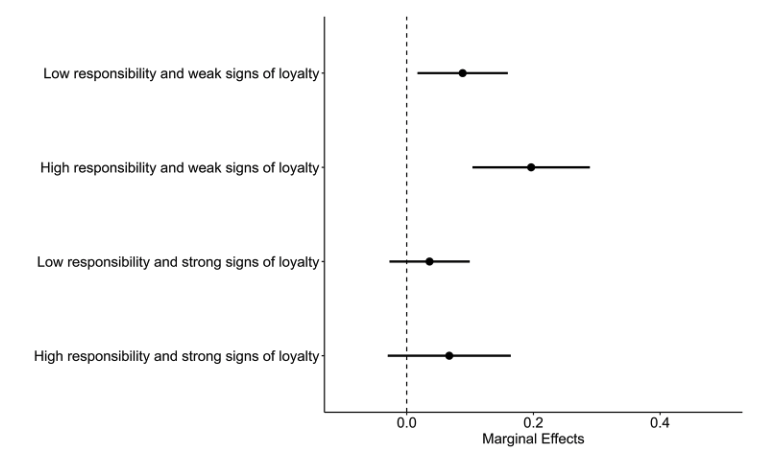

Data behind this chart, as committed beside it:
?Type-1, Type-2, Error Bar Length
0.06715, High responsibility and strong signs of …, 0.1945
0.03589, Low responsibility and strong signs of l…, 0.1274
0.1962, High responsibility and weak signs of lo…, 0.1852
0.08799, Low responsibility and weak signs of loy…, 0.1424
